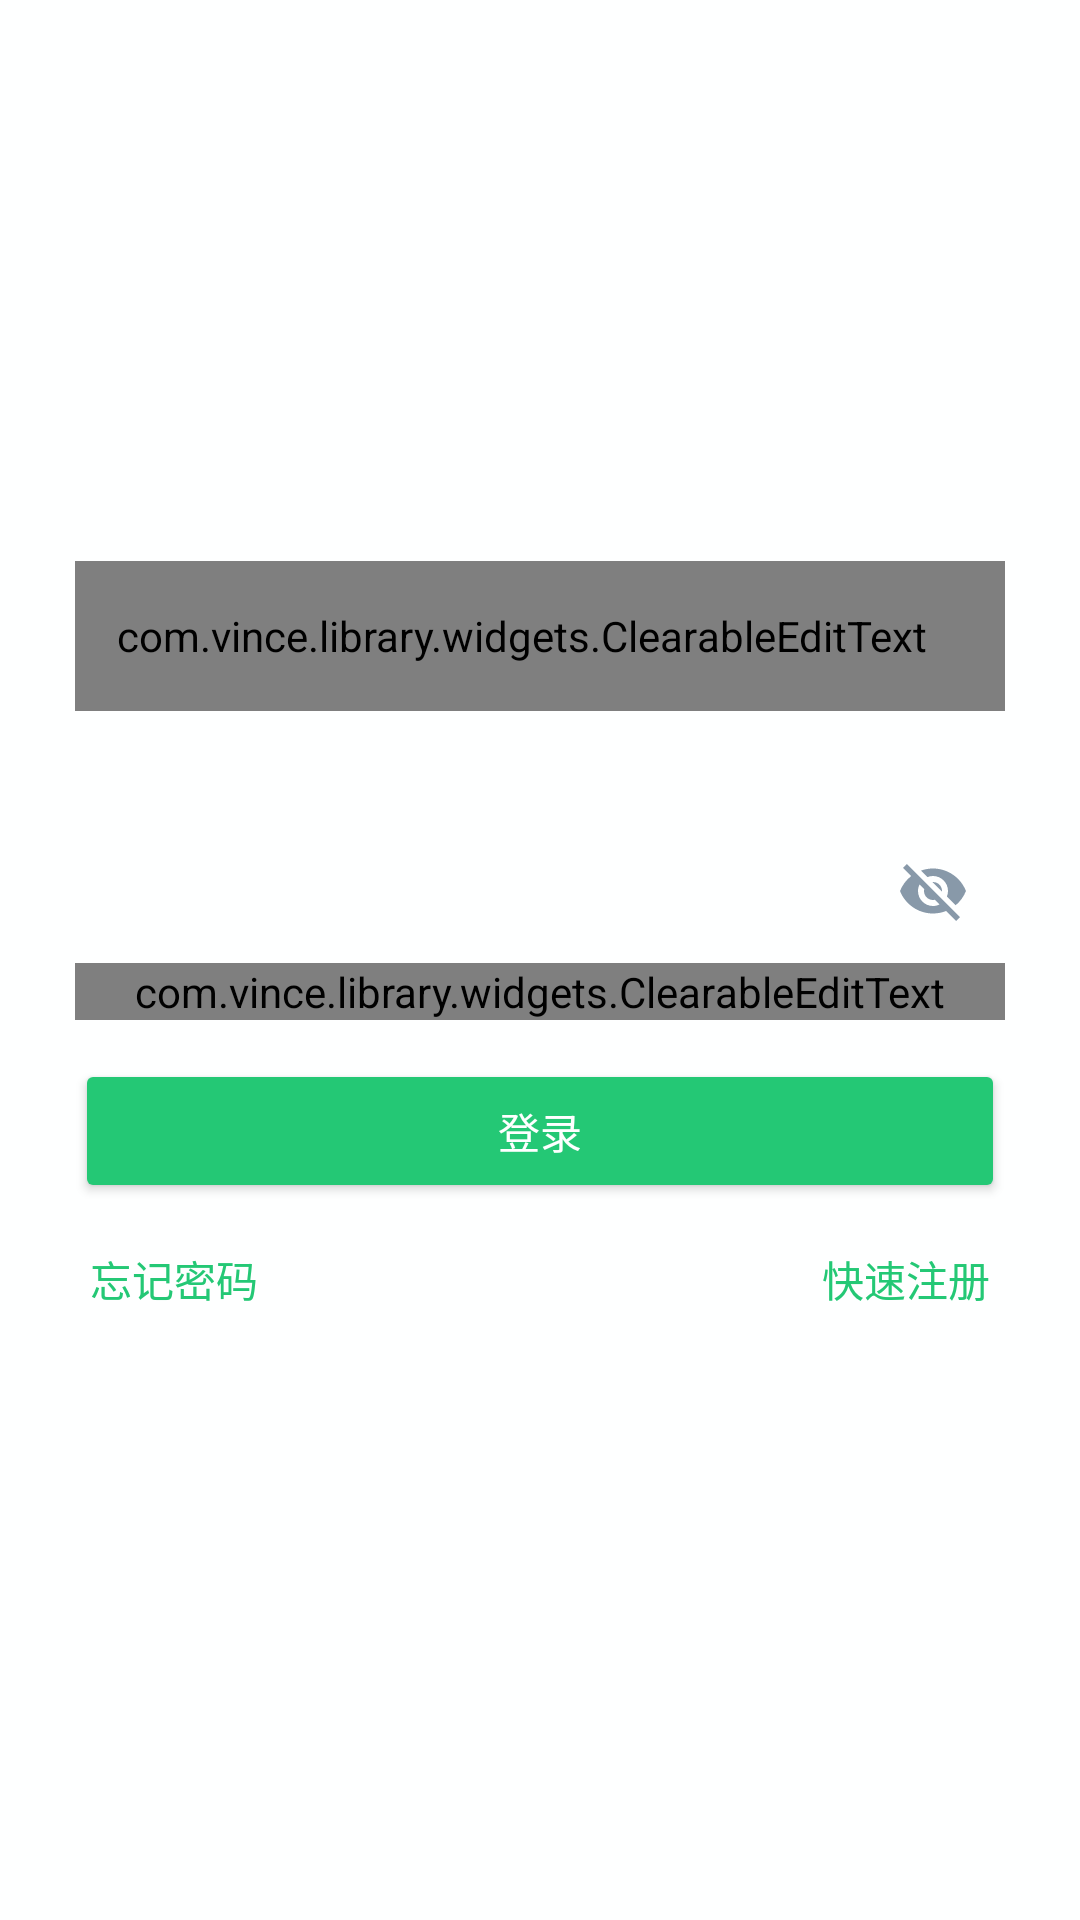

Produce the Android XML layout that renders to this screen, including the resource entries it uses.
<!-- AndroidManifest.xml: application theme AppTheme -->
<!-- res/layout/activity_login.xml -->
<?xml version="1.0" encoding="utf-8"?>
<android.support.constraint.ConstraintLayout xmlns:android="http://schemas.android.com/apk/res/android"
    xmlns:app="http://schemas.android.com/apk/res-auto"
    xmlns:tools="http://schemas.android.com/tools"
    android:layout_width="match_parent"
    android:layout_height="match_parent"
    android:background="@color/colorWhite"
    android:gravity="center_horizontal"
    android:orientation="vertical"
    tools:context=".ui.login.LoginActivity"
    tools:ignore="RtlHardcoded"
    tools:layout_editor_absoluteX="0dp"
    tools:layout_editor_absoluteY="25dp">

    <ImageView
        android:id="@+id/iv_head"
        android:layout_width="65dp"
        android:layout_height="65dp"
        android:layout_marginTop="98dp"
        android:contentDescription="@string/image"
        android:elevation="2dp"
        app:layout_constraintHorizontal_bias="0.501"
        app:layout_constraintLeft_toLeftOf="parent"
        app:layout_constraintRight_toRightOf="parent"
        app:layout_constraintTop_toTopOf="parent"
        app:srcCompat="@mipmap/ic_launcher_round"
        tools:ignore="UnusedAttribute"
        tools:layout_constraintLeft_creator="1"
        tools:layout_constraintRight_creator="1" />

    <android.support.design.widget.TextInputLayout
        android:id="@+id/til_name"
        style="@style/CommonTextLayout"
        android:layout_width="0dp"
        android:layout_height="wrap_content"
        android:layout_marginEnd="25dp"
        android:layout_marginLeft="25dp"
        android:layout_marginRight="25dp"
        android:layout_marginStart="25dp"
        android:layout_marginTop="24dp"
        app:layout_constraintLeft_toLeftOf="parent"
        app:layout_constraintRight_toRightOf="parent"
        app:layout_constraintTop_toBottomOf="@+id/iv_head"
        tools:layout_constraintLeft_creator="1"
        tools:layout_constraintRight_creator="1">

        <com.vince.library.widgets.ClearableEditText
            android:id="@+id/et_name"
            style="@style/CommonClearableEditText"
            android:layout_width="match_parent"
            android:hint="@string/loginAccountHint"
            android:imeOptions="actionNext"
            android:inputType="textEmailAddress"
            android:paddingEnd="12dp"
            android:paddingRight="12dp"
            tools:ignore="RtlHardcoded,RtlSymmetry" />

    </android.support.design.widget.TextInputLayout>

    <android.support.design.widget.TextInputLayout
        android:id="@+id/til_password"
        style="@style/CommonTextLayout"
        android:layout_width="0dp"
        android:layout_height="wrap_content"
        android:layout_marginTop="110dp"
        app:layout_constraintHorizontal_bias="0.0"
        app:layout_constraintLeft_toLeftOf="@+id/til_name"
        app:layout_constraintRight_toRightOf="@+id/til_name"
        app:layout_constraintTop_toBottomOf="@+id/iv_head"
        app:passwordToggleEnabled="true"
        app:passwordToggleTint="@color/colorIcon"
        tools:layout_constraintLeft_creator="1"
        tools:layout_constraintRight_creator="1">

        <com.vince.library.widgets.ClearableEditText
            android:id="@+id/et_password"
            style="@style/CommonClearableEditText"
            android:layout_width="match_parent"
            android:layout_height="wrap_content"
            android:hint="@string/loginPwdHint"
            android:imeOptions="actionDone"
            android:inputType="textPassword" />
    </android.support.design.widget.TextInputLayout>


    <TextView
        android:id="@+id/tv_forget_password"
        style="@style/CommonClickTextView"
        android:layout_width="wrap_content"
        android:layout_height="wrap_content"
        android:layout_marginLeft="30dp"
        android:layout_marginStart="30dp"
        android:layout_marginTop="15dp"
        android:text="@string/loginForgetPwd"
        app:layout_constraintLeft_toLeftOf="parent"
        app:layout_constraintTop_toBottomOf="@+id/btn_login"
        tools:layout_constraintLeft_creator="1"
        tools:layout_constraintTop_creator="1" />


    <TextView
        android:id="@+id/tv_trial"
        style="@style/CommonClickTextView"
        android:layout_width="wrap_content"
        android:layout_height="wrap_content"
        android:layout_marginEnd="30dp"
        android:layout_marginRight="30dp"
        android:text="@string/loginFastSign"
        app:layout_constraintBaseline_toBaselineOf="@+id/tv_forget_password"
        app:layout_constraintRight_toRightOf="parent"
        tools:layout_constraintRight_creator="1" />


    <Button
        android:id="@+id/btn_login"
        style="@style/CommonButton"
        android:layout_width="0dp"
        android:layout_marginTop="190dp"
        android:text="@string/loginBtnLogin"
        app:layout_constraintHorizontal_bias="0.0"
        app:layout_constraintLeft_toLeftOf="@+id/til_password"
        app:layout_constraintRight_toRightOf="@+id/til_password"
        app:layout_constraintTop_toBottomOf="@+id/iv_head"
        tools:layout_constraintLeft_creator="1"
        tools:layout_constraintRight_creator="1"
        tools:layout_constraintTop_creator="1" />


</android.support.constraint.ConstraintLayout>
<!-- resources referenced by this layout -->
<resources>
  <color name="colorIcon">#8899a9</color>
  <color name="colorWhite">#feffff</color>
  <string name="image">图片</string>
  <string name="loginAccountHint">手机号/邮箱</string>
  <string name="loginBtnLogin">登录</string>
  <string name="loginFastSign">快速注册</string>
  <string name="loginForgetPwd">忘记密码</string>
  <string name="loginPwdHint">密码</string>
  <style name="CommonButton" parent="@style/Widget.AppCompat.Button.Colored">
          <item name="android:textColor">@color/colorWhite</item>
          <item name="android:textSize">14sp</item>
          <item name="android:layout_height">wrap_content</item>
      </style>
  <style name="CommonClearableEditText">
          <item name="android:textSize">16sp</item>
          <item name="android:layout_height">50dp</item>
          <item name="android:singleLine">true</item>
          <item name="android:maxLines">1</item>
      </style>
  <style name="CommonClickTextView">
          <item name="android:textColor">@drawable/green_text_selector</item>
          <item name="android:textSize">@dimen/sp_14</item>
      </style>
  <style name="CommonTextLayout">
          <item name="errorTextAppearance">@style/CommonTextLayoutError</item>
          <item name="android:textColorHint">@color/colorIcon</item>&gt;
      </style>
  <style name="AppTheme" parent="Theme.AppCompat.Light.NoActionBar">
          <item name="colorPrimary">@color/colorPrimary</item>
          <item name="colorPrimaryDark">@color/colorPrimaryDark</item>
          <item name="colorAccent">@color/colorAccent</item>
      </style>
  <!-- drawable green_text_selector (drawable) -->
  <?xml version="1.0" encoding="utf-8"?>
  <selector xmlns:android="http://schemas.android.com/apk/res/android">
      <item android:color="@color/colorAccent" />
      <item android:color="@color/colorAccent" android:state_enabled="true" />
      <item android:color="@color/colorTabItem" android:state_checked="true" />
      <item android:color="@color/colorTabItem" android:state_focused="true" />
      <item android:color="@color/colorTabItem" android:state_pressed="true" />
      <item android:color="@color/colorAccentUnable" android:state_enabled="false" />
  </selector>
  <style name="CommonTextLayoutError">
          <item name="android:textColor">@color/colorFail</item>
          <item name="android:textSize">12sp</item>
      </style>
  <color name="colorPrimary">#EEEEEE</color>
  <color name="colorPrimaryDark">#C5C5C5</color>
  <color name="colorAccent">#24c875</color>
  <color name="colorTabItem">#8899a9</color>
  <color name="colorAccentUnable">#b0ddc6</color>
  <color name="colorFail">#ff8237</color>
</resources>
